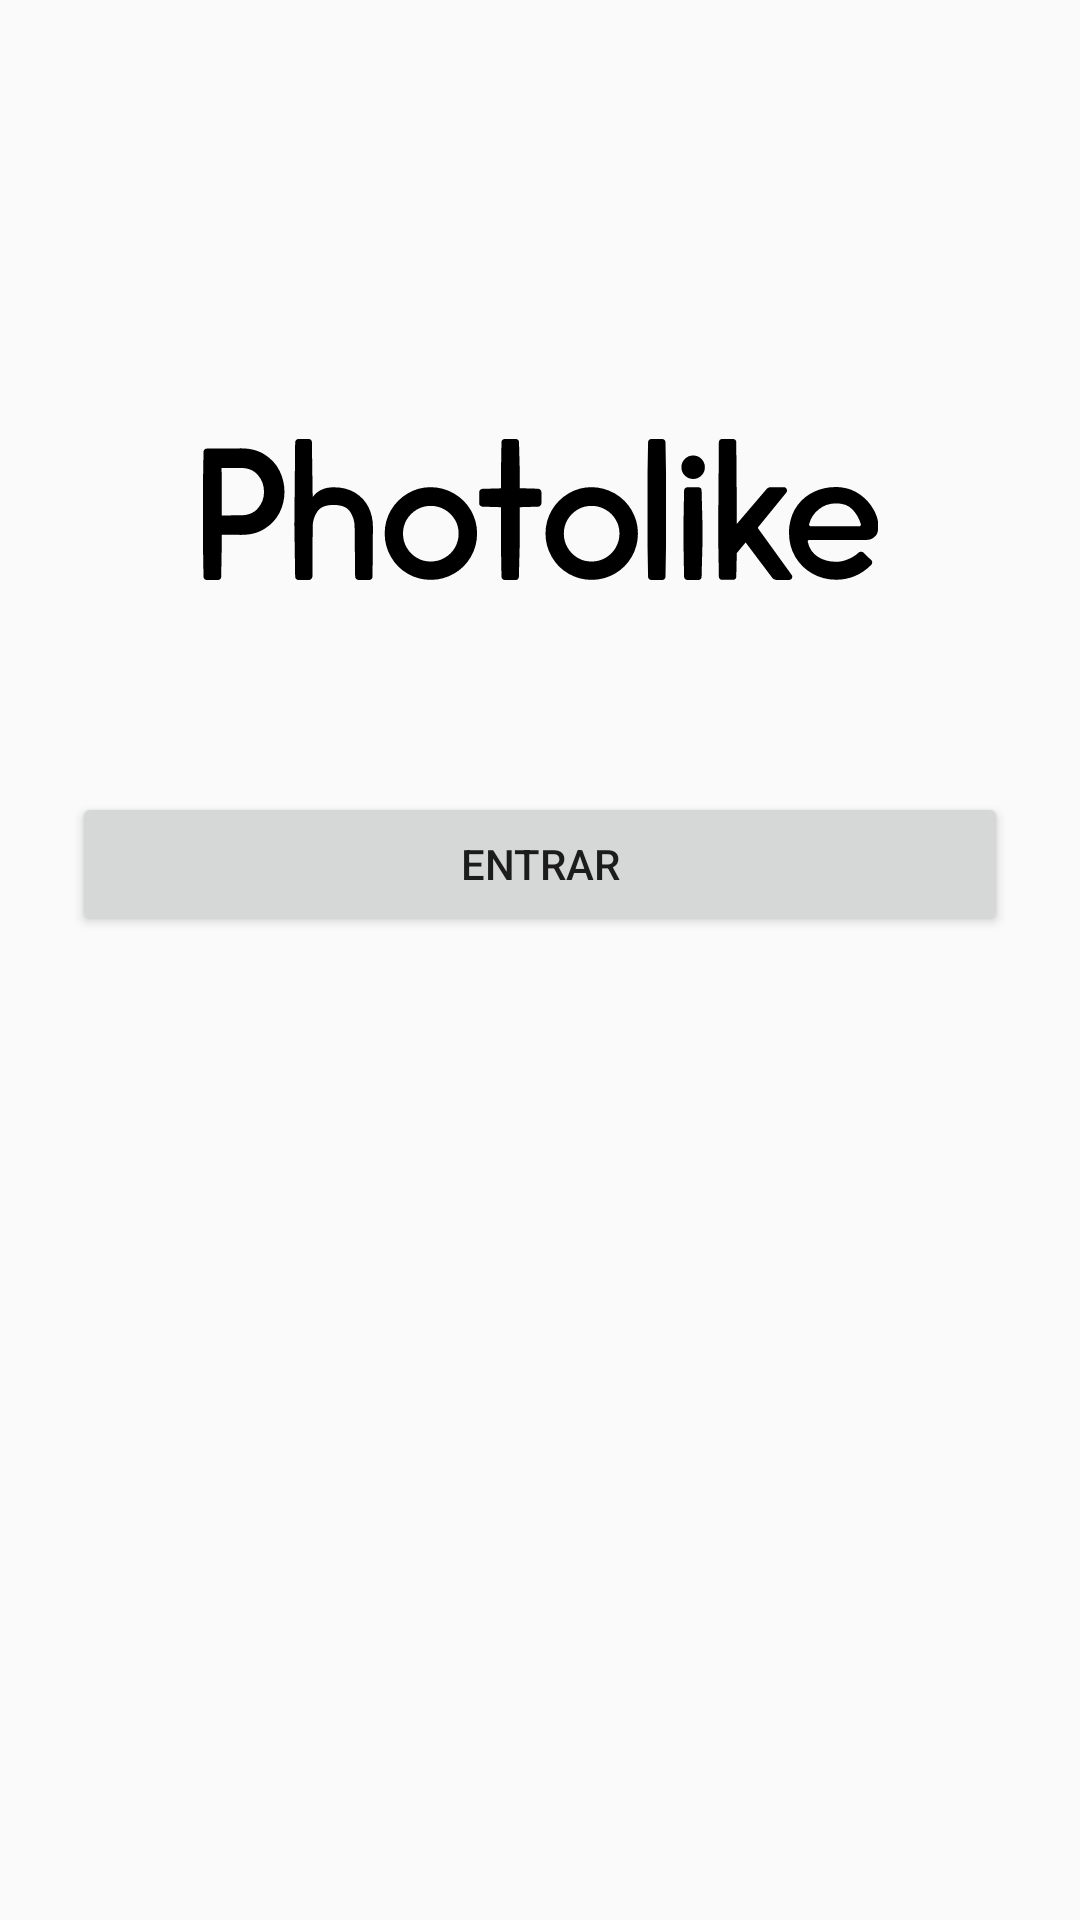

Layout XML and referenced resources for this Android screen:
<!-- AndroidManifest.xml: application theme AppTheme -->
<!-- res/layout/activity_login.xml -->
<?xml version="1.0" encoding="utf-8"?>
<androidx.constraintlayout.widget.ConstraintLayout
    xmlns:android="http://schemas.android.com/apk/res/android"
    xmlns:tools="http://schemas.android.com/tools"
    xmlns:app="http://schemas.android.com/apk/res-auto"
    android:layout_width="match_parent"
    android:layout_height="match_parent"
    tools:context=".activity.LoginActivity">
  <ImageView
      android:layout_width="225dp"
      android:layout_height="60dp" app:srcCompat="@drawable/logo"
      app:layout_constraintStart_toStartOf="parent"
      app:layout_constraintEnd_toEndOf="parent" app:layout_constraintTop_toTopOf="parent"
      android:layout_marginTop="140dp" android:scaleType="centerInside" android:id="@+id/login_logo"/>
  <Button
      android:text="@string/login_btn_entrar"
      android:layout_width="0dp"
      android:layout_height="wrap_content"
      android:id="@+id/login_btn_entrar"
      android:onClick="handleBtnEntrarClick"
      app:layout_constraintStart_toStartOf="parent"
      app:layout_constraintEnd_toEndOf="parent" android:layout_marginTop="64dp"
      app:layout_constraintTop_toBottomOf="@+id/login_logo" android:layout_marginStart="24dp"
      android:layout_marginEnd="24dp"/>
</androidx.constraintlayout.widget.ConstraintLayout>
<!-- resources referenced by this layout -->
<resources>
  <!-- drawable logo: vector/xml drawable (drawable-ldpi, 6114 chars, omitted) -->
  <string name="login_btn_entrar">Entrar</string>
  <style name="AppTheme" parent="Theme.AppCompat.Light.NoActionBar">
      
    </style>
</resources>
